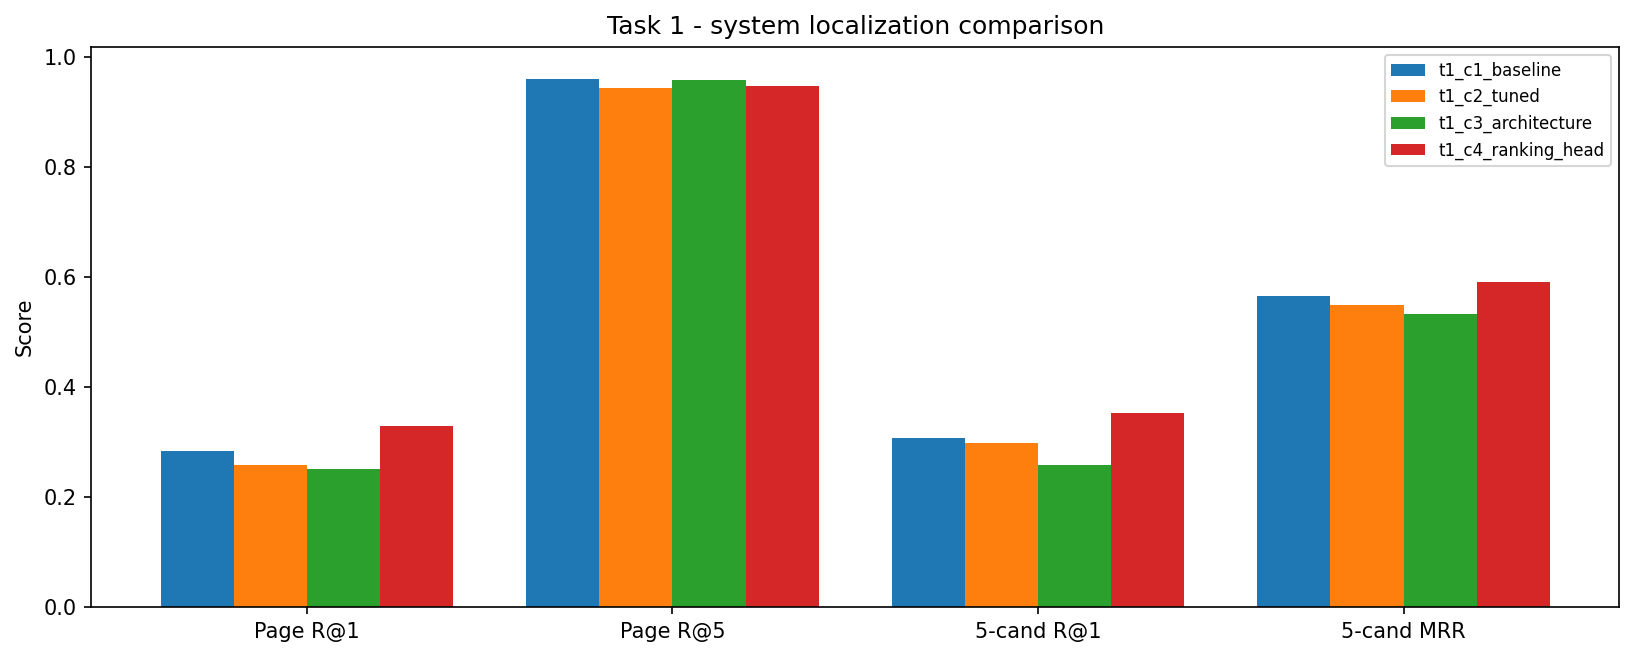

Values plotted in this chart, from the file beside it:
run_id, experiment, seed, best_epoch, val_mrr, val_protocol, page_r1, page_r5, page_mrr, five_r1, five_mrr, full_r1, snippet_mrr, training_seconds, source_checkpoint, metrics_path
t1_c1_baseline, dual_encoder, 42, 6, 0.007805, snippet, 0.2849, 0.961, 0.5369, 0.3085, 0.5668, 0.07235, 0.01218, 1901, , E:\SMT 5\ML\Projek\msmd-learning\reports…
t1_c2_tuned, dual_encoder, 42, 5, 0.009641, snippet, 0.2587, 0.9454, 0.5116, 0.2992, 0.5494, 0.07284, 0.009388, 2268, , E:\SMT 5\ML\Projek\msmd-learning\reports…
t1_c3_architecture, dual_encoder, 42, 6, 0.01388, snippet, 0.252, 0.959, 0.5126, 0.2584, 0.5338, 0.05191, 0.008015, 4069, , E:\SMT 5\ML\Projek\msmd-learning\reports…
t1_c4_ranking_head, ranking_head, 42, 4, 0.541, 5-cand, 0.3303, 0.948, 0.5627, 0.3527, 0.5914, 0.11, , 257.4, E:\SMT 5\ML\Projek\msmd-learning\checkpo…, E:\SMT 5\ML\Projek\msmd-learning\reports…
